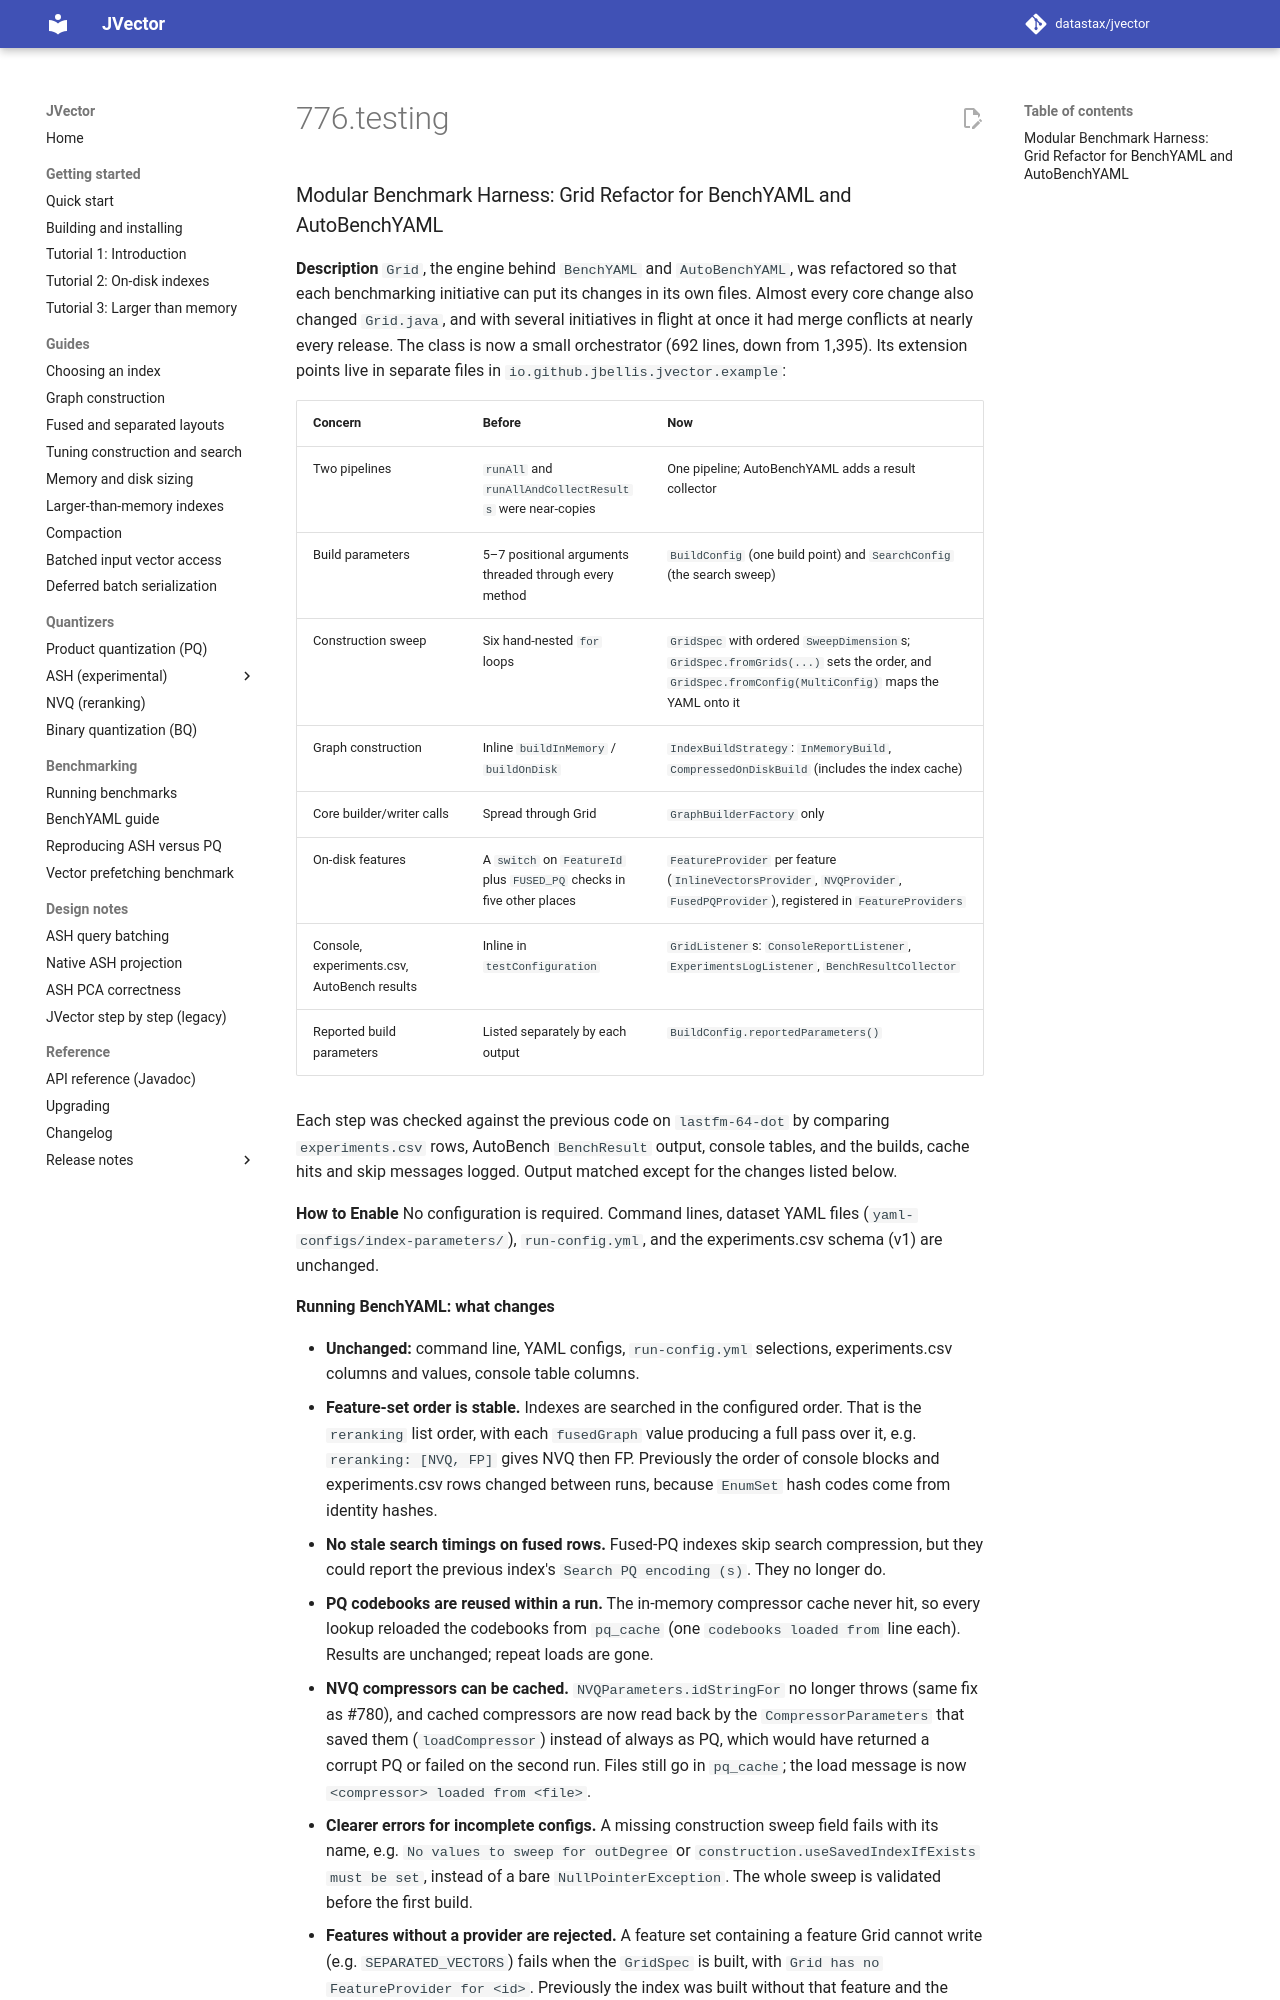

repository: datastax/jvector · page: 4.1/release notes/4.1.0-rc.1/776.testing/index.html · generator: mkdocs

### Modular Benchmark Harness: Grid Refactor for BenchYAML and AutoBenchYAML

**Description**
`Grid`, the engine behind `BenchYAML` and `AutoBenchYAML`, was refactored so that each benchmarking initiative can put its changes in its own files. Almost every core change also changed `Grid.java`, and with several initiatives in flight at once it had merge conflicts at nearly every release. The class is now a small orchestrator (692 lines, down from 1,395). Its extension points live in separate files in `io.github.jbellis.jvector.example`:

| Concern | Before | Now |
|---|---|---|
| Two pipelines | `runAll` and `runAllAndCollectResults` were near-copies | One pipeline; AutoBenchYAML adds a result collector |
| Build parameters | 5–7 positional arguments threaded through every method | `BuildConfig` (one build point) and `SearchConfig` (the search sweep) |
| Construction sweep | Six hand-nested `for` loops | `GridSpec` with ordered `SweepDimension`s; `GridSpec.fromGrids(...)` sets the order, and `GridSpec.fromConfig(MultiConfig)` maps the YAML onto it |
| Graph construction | Inline `buildInMemory` / `buildOnDisk` | `IndexBuildStrategy`: `InMemoryBuild`, `CompressedOnDiskBuild` (includes the index cache) |
| Core builder/writer calls | Spread through Grid | `GraphBuilderFactory` only |
| On-disk features | A `switch` on `FeatureId` plus `FUSED_PQ` checks in five other places | `FeatureProvider` per feature (`InlineVectorsProvider`, `NVQProvider`, `FusedPQProvider`), registered in `FeatureProviders` |
| Console, experiments.csv, AutoBench results | Inline in `testConfiguration` | `GridListener`s: `ConsoleReportListener`, `ExperimentsLogListener`, `BenchResultCollector` |
| Reported build parameters | Listed separately by each output | `BuildConfig.reportedParameters()` |

Each step was checked against the previous code on `lastfm-64-dot` by comparing `experiments.csv` rows, AutoBench `BenchResult` output, console tables, and the builds, cache hits and skip messages logged. Output matched except for the changes listed below.

**How to Enable**
No configuration is required. Command lines, dataset YAML files (`yaml-configs/index-parameters/`), `run-config.yml`, and the experiments.csv schema (v1) are unchanged.

**Running BenchYAML: what changes**
